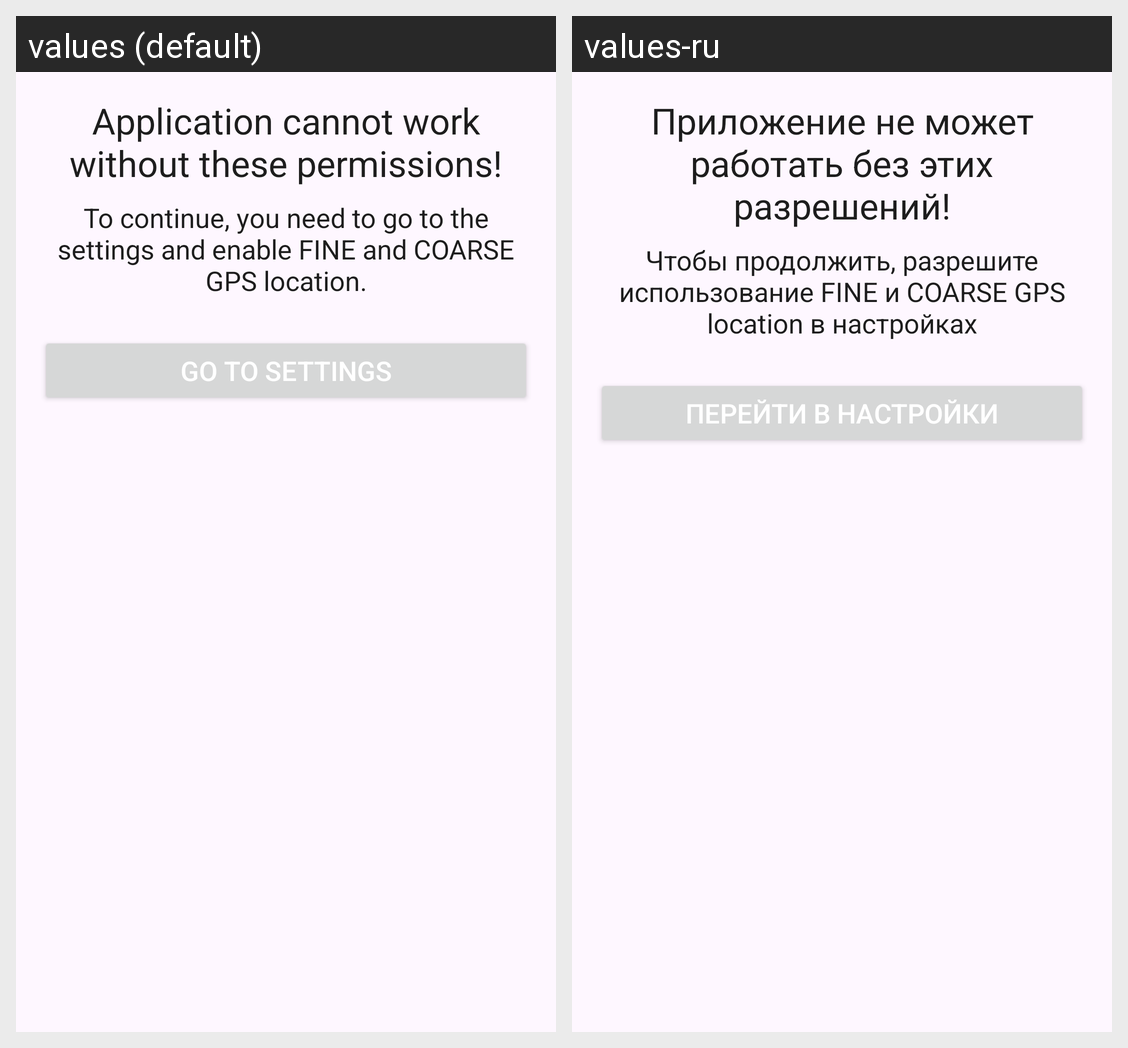

The Android screen above is rendered under two locales of the same app. Produce the string resources it draws, with the default and per-locale values.
Android screen res/layout/bottom_sheet_map_permissions_in_settings.xml rendered under 2 locales, left to right: values (default), values-ru. Device: Nexus 5 (rendered at 1080×1920; each locale shown at half size, 540×960, under a caption strip naming it); theme Theme.MapExcursions.
Strings drawn on this screen, with the default value and each locale's value (text and hints the layout hard-codes, and strings that could not be matched under every locale, appear in the picture but are not listed):

map_permissions_in_settings_header
  values: Application cannot work without these permissions!
  values-ru: Приложение не может работать без этих разрешений!

map_permissions_in_settings_description
  values: To continue, you need to go to the settings and enable FINE and COARSE GPS location.
  values-ru: Чтобы продолжить, разрешите использование FINE и COARSE GPS location в настройках

go_to_settings
  values: Go to settings
  values-ru: Перейти в настройки
